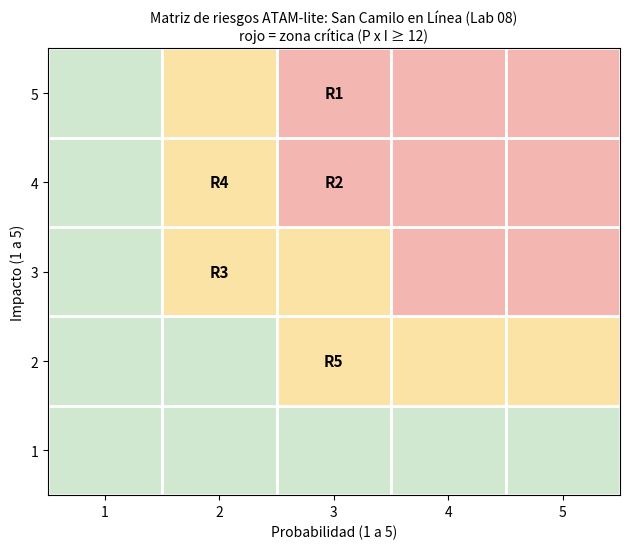

Generate this figure with matplotlib:
"""Matriz de probabilidad e impacto de los riesgos de atam-lite.md.
Uso (desde la raíz del repo):  python fitness/matriz_riesgos.py
Salida: docs/architecture/matriz-riesgos.png
"""
from collections import defaultdict
from pathlib import Path

import matplotlib
matplotlib.use("Agg")
import matplotlib.pyplot as plt

# id: (probabilidad 1-5, impacto 1-5)  -> ajusten a su criterio y a atam-lite.md
RIESGOS = {
    "R1": (3, 5),   # un endpoint omite el filtro mercado_id
    "R2": (3, 4),   # el proveedor no soporta clave de idempotencia
    "R3": (2, 3),   # la conciliación del worker se atrasa
    "R4": (2, 4),   # un solo VPS (punto único de falla)
    "R5": (3, 2),   # regla de mercado que no es un parámetro
}
CRITICA = 12  # probabilidad x impacto >= 12 -> zona crítica

fig, ax = plt.subplots(figsize=(6.4, 5.6))
for p in range(1, 6):
    for i in range(1, 6):
        v = p * i
        color = "#f4b6b0" if v >= CRITICA else "#fbe3a6" if v >= 6 else "#cfe8cf"
        ax.add_patch(plt.Rectangle((p - .5, i - .5), 1, 1, color=color, ec="white", lw=2))

celdas = defaultdict(list)
for rid, (p, i) in RIESGOS.items():
    celdas[(p, i)].append(rid)
for (p, i), ids in celdas.items():
    ax.text(p, i, "\n".join(ids), ha="center", va="center", fontsize=11, fontweight="bold")

ax.set_xlim(.5, 5.5); ax.set_ylim(.5, 5.5)
ax.set_xticks(range(1, 6)); ax.set_yticks(range(1, 6))
ax.set_xlabel("Probabilidad (1 a 5)"); ax.set_ylabel("Impacto (1 a 5)")
ax.set_title("Matriz de riesgos ATAM-lite: San Camilo en Línea (Lab 08)\nrojo = zona crítica (P x I ≥ 12)", fontsize=10)

# Asegurar el directorio y guardar usando el objeto Path
output_dir = Path("docs/architecture")
output_dir.mkdir(parents=True, exist_ok=True)
output_path = output_dir / "matriz-riesgos.png"

fig.tight_layout()
fig.savefig(output_path, dpi=160)
print(f"OK: {output_path}")
